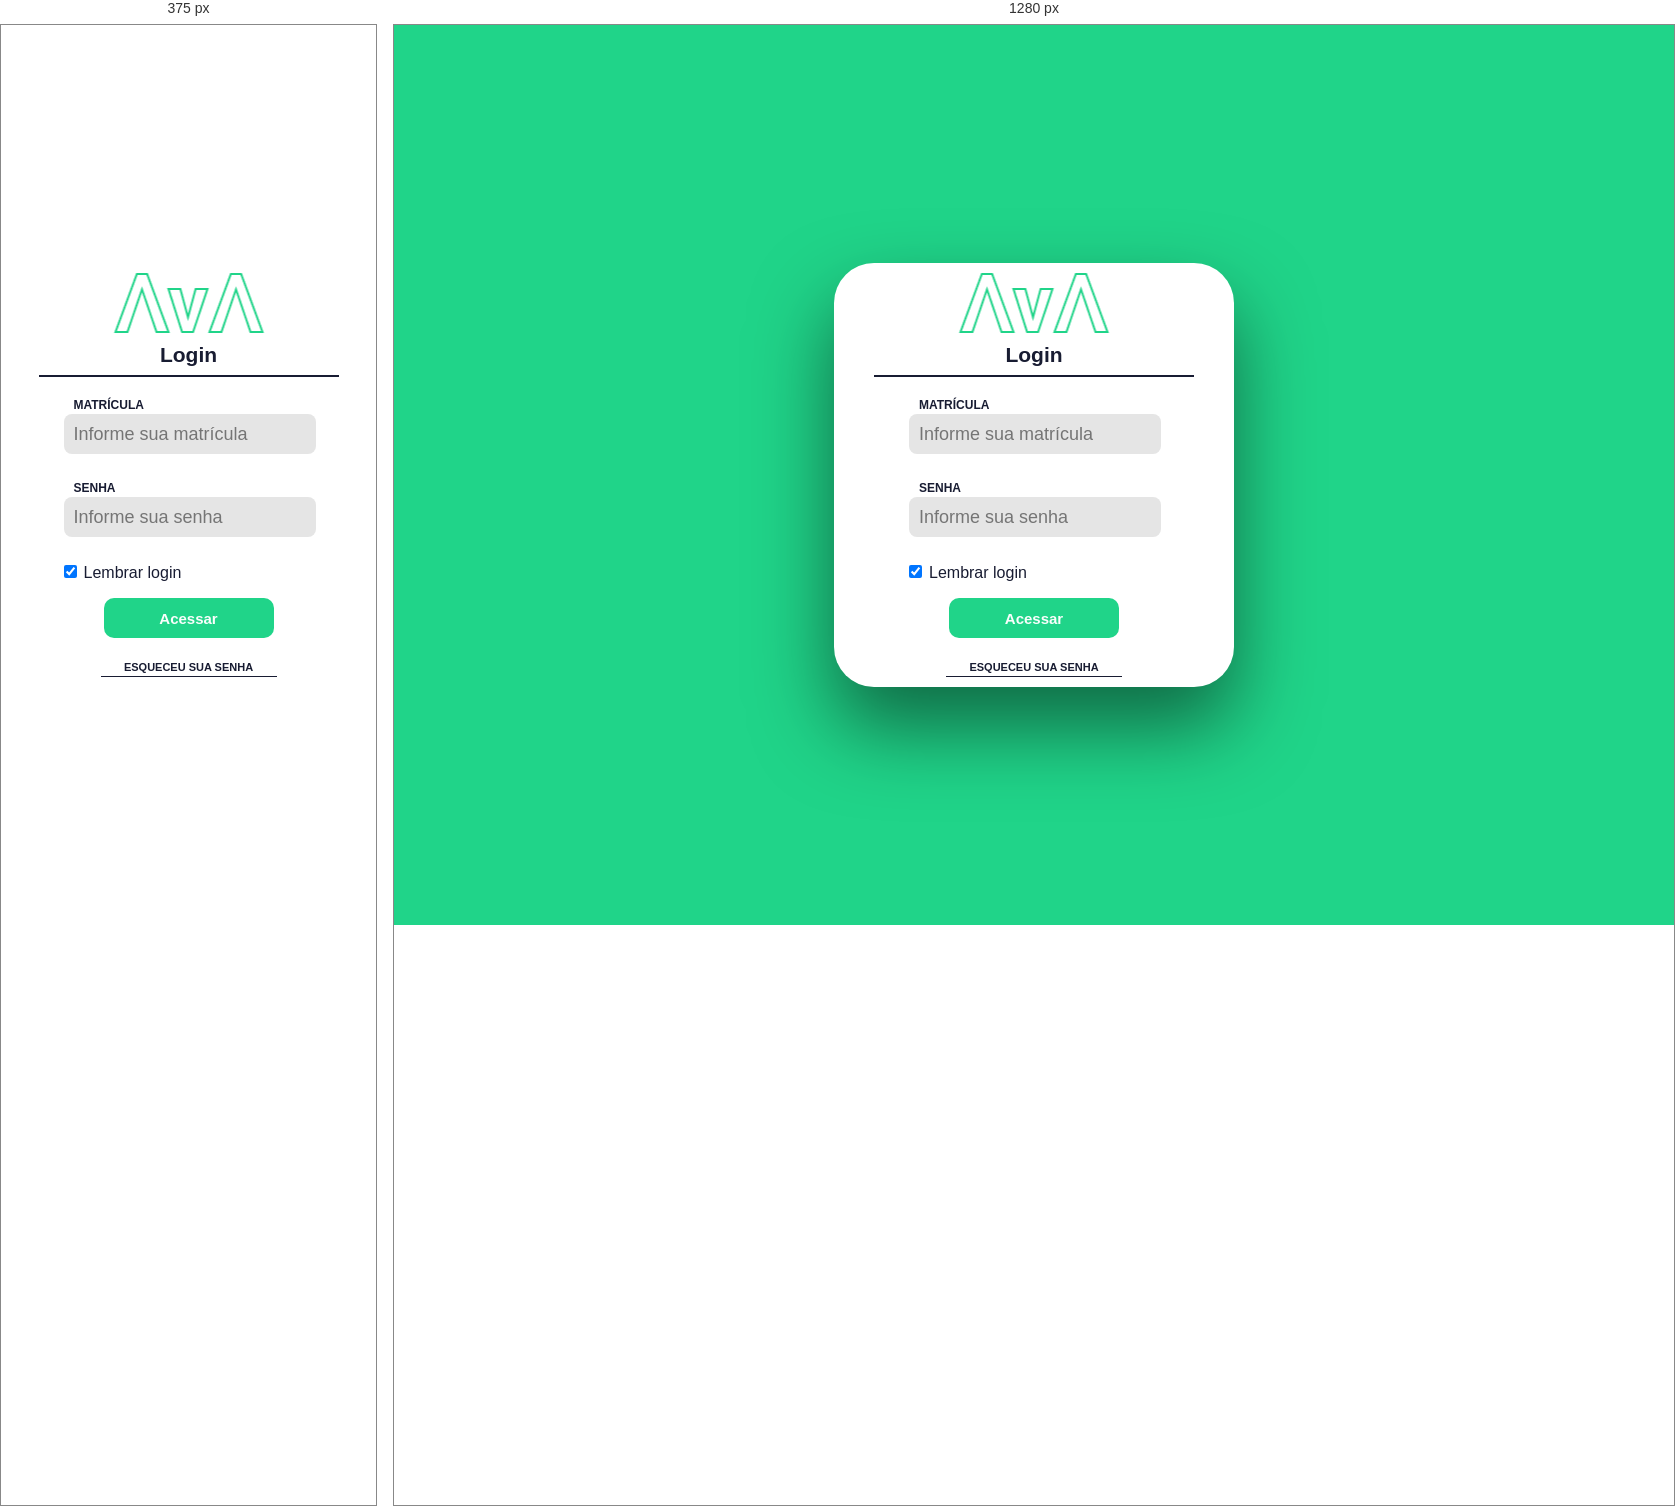
Rendered at 375 px and 1280 px, left to right.

<!-- file: index.html -->
<!DOCTYPE html>
<html lang="pt-br">
<head>
    <meta charset="UTF-8">
    <meta http-equiv="X-UA-Compatible" content="IE=edge">
    <meta name="viewport" content="width=device-width, initial-scale=1.0">
    <title>Login</title>
    <link rel="stylesheet" href="style.css">
    <link rel="shortcut icon" href="img/AvA-verde.png" type="image/x-icon">
</head>
<body>
    <div class="container">
        <div class="modal">
            <!--imagem-->
            <div class="img"></div>

            <div class="text-login">
                <div class="login">
                    <div>Login</div>
                </div>
            </div>
            <form action="disciplina.html">
                <div class="form">
                    <div class="form-title">Matrícula</div>
                    <input class="input" placeholder="Informe sua matrícula"></input>
                </div>
                <div class="form">
                    <div class="form-title">Senha</div>
                    <input type="password" class="input" placeholder="Informe sua senha"></input>
                </div>
                <input type="checkbox" checked="checked" name="remember" id="caixinha">Lembrar login
                <button type="submit" class="btn">Acessar</button>
                <div class="esquecer">Esqueceu sua Senha</div>
            </form>
        </div>
    </div>
</body>
</html>

/* @media block from style.css */
@media (max-width: 400px) {

  body{
    background-color: white;
  }
  .modal { 
    background-color: white;
    box-shadow: none;
  }
  .text-login {
    margin: 0 50px;
  }
}